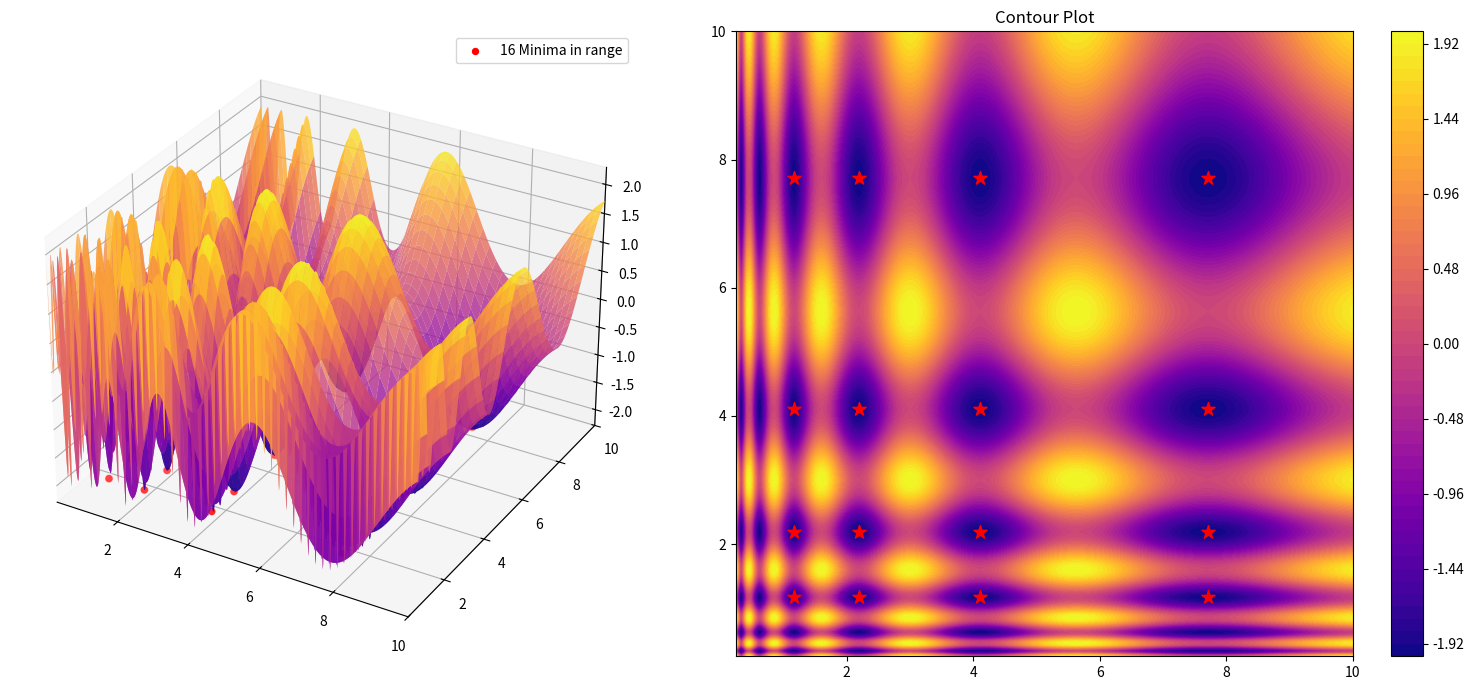

This figure's Python source:
import numpy as np
import matplotlib.pyplot as plt
from mpl_toolkits.mplot3d import Axes3D
from matplotlib import cm

# Define the Vincent Function
def vincent_function(x, y):
    return -(np.sin(10 * np.log(x)) + np.sin(10 * np.log(y)))

# STRICT RANGE: 0.25 to 10
x_limit = (0.25, 10)
x_vals = np.linspace(x_limit[0], x_limit[1], 500)
y_vals = np.linspace(x_limit[0], x_limit[1], 500)
X, Y = np.meshgrid(x_vals, y_vals)
Z = vincent_function(X, Y)

# Calculate global minima that fall WITHIN [0.25, 10]
# Formula: xi = exp((4k+1)pi / 20)
k_values = np.arange(0, 6)
all_coords = np.exp(((4 * k_values + 1) * np.pi) / 20)
# Filter to keep only those <= 10
valid_coords = all_coords[all_coords <= 10]

# Generate the grid of valid minima
opt_x, opt_y = np.meshgrid(valid_coords, valid_coords)
opt_z = vincent_function(opt_x, opt_y)

# Create figure
fig = plt.figure(figsize=(16, 7))

# 3D Surface
ax1 = fig.add_subplot(121, projection='3d')
surf = ax1.plot_surface(X, Y, Z, cmap='plasma', edgecolor='none', alpha=0.8)
ax1.scatter(opt_x, opt_y, opt_z, color='red', s=40, edgecolors='white', label=f'{len(valid_coords)**2} Minima in range')
ax1.set_xlim(0.25, 10)
ax1.set_ylim(0.25, 10)
# ax1.set_title("3D View (Range: 0.25 - 10)")
ax1.legend()

# Contour Plot
ax2 = fig.add_subplot(122)
contour = ax2.contourf(X, Y, Z, levels=50, cmap='plasma')
ax2.scatter(opt_x, opt_y, color='red', marker='*', s=100, label='Global Minima')
ax2.set_xlim(0.25, 10)
ax2.set_ylim(0.25, 10)
ax2.set_title("Contour Plot")
plt.colorbar(contour, ax=ax2)

plt.tight_layout()
plt.show()
